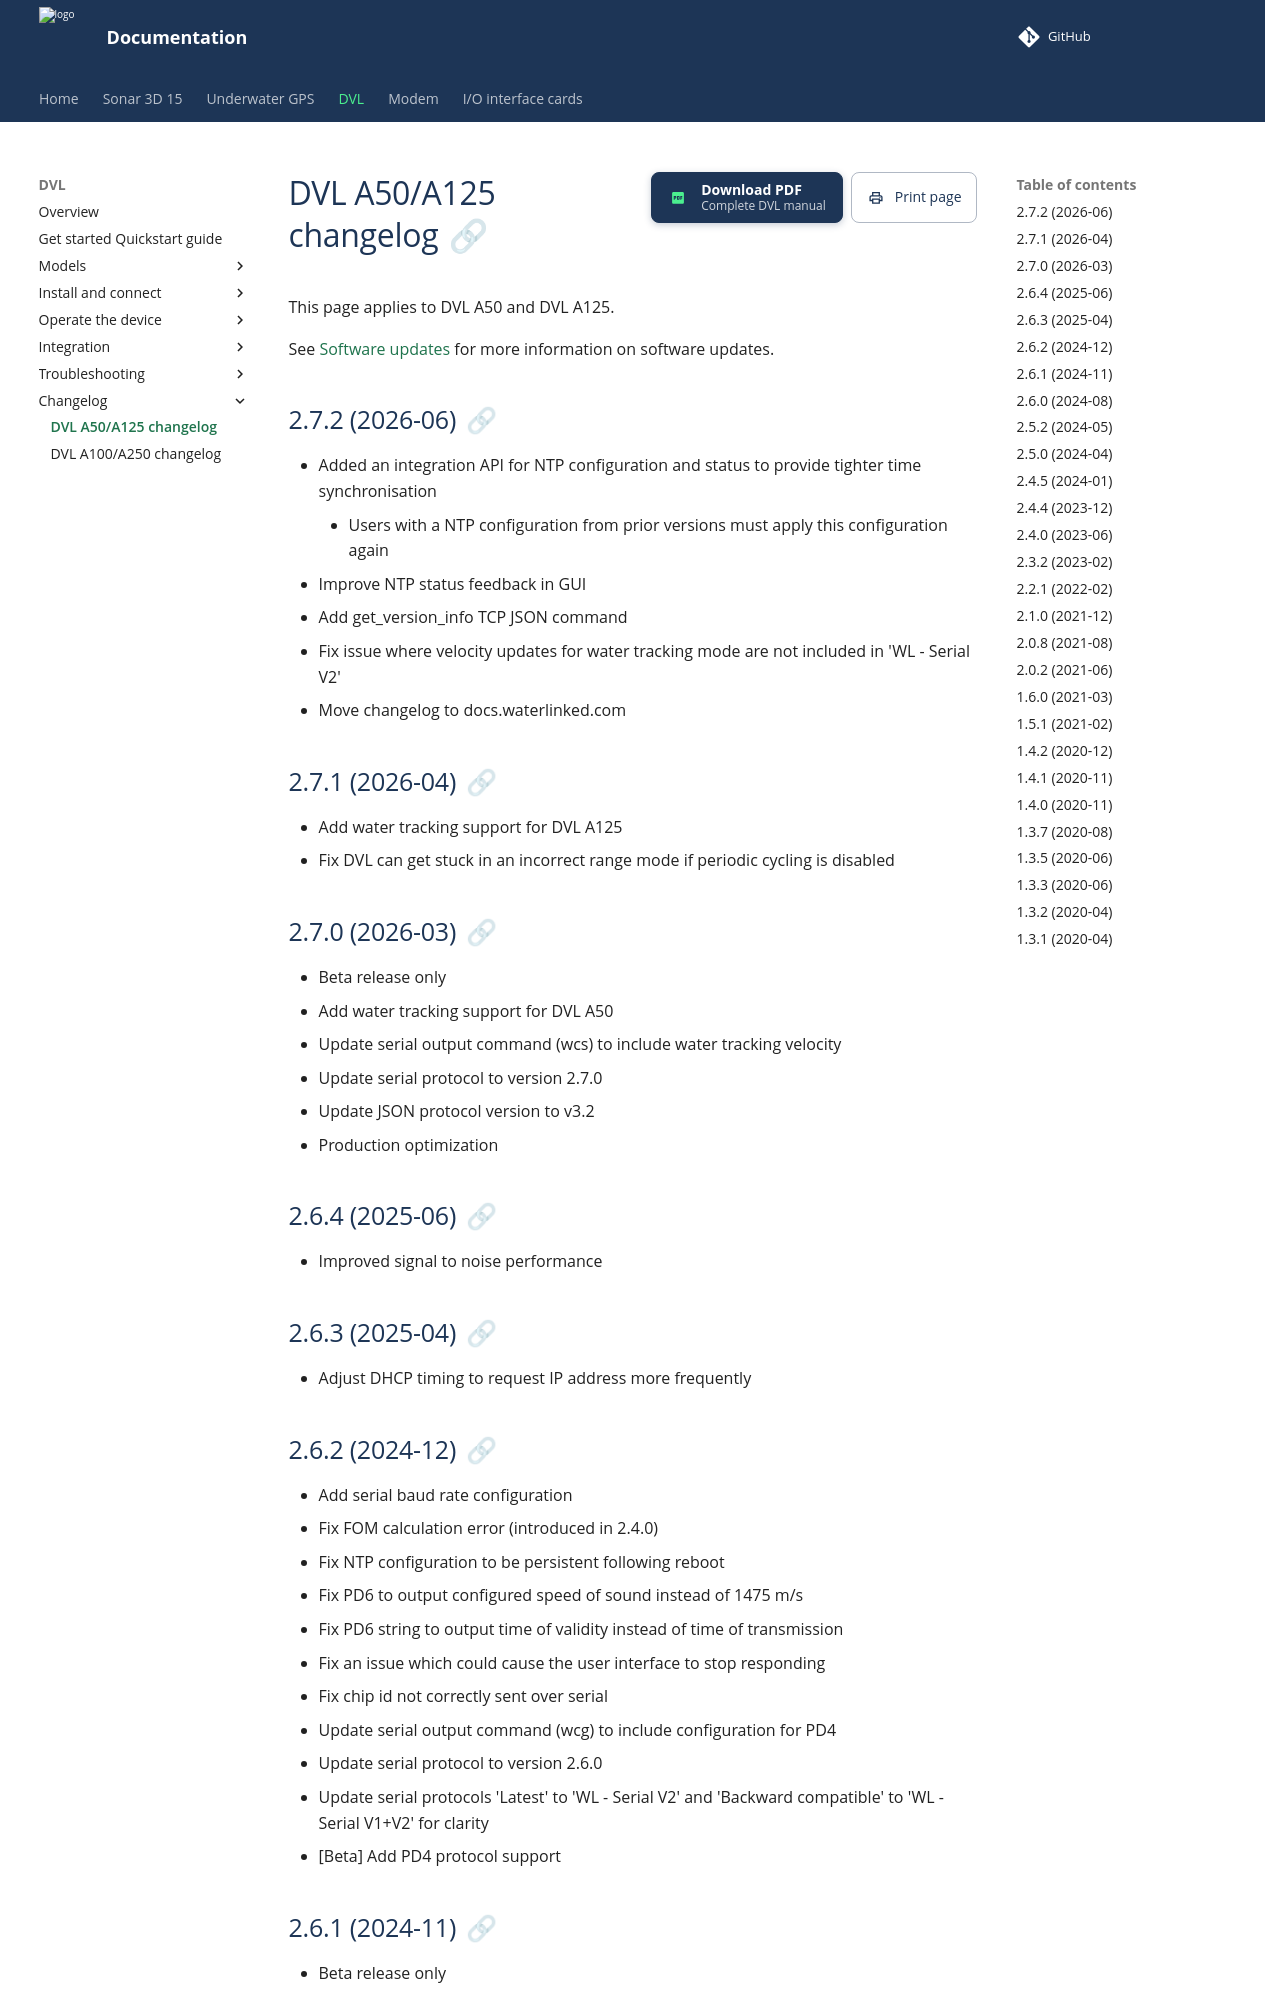

repository: waterlinked/docs · page: dvl/dvl-a50_a125-changelog/index.html · generator: mkdocs

# DVL A50/A125 changelog

This page applies to DVL A50 and DVL A125.

See [Software updates](./sw-update.md) for more information on software updates.

## 2.7.2 (2026-06)

- Added an integration API for NTP configuration and status to provide tighter time synchronisation
    - Users with a NTP configuration from prior versions must apply this configuration again
- Improve NTP status feedback in GUI
- Add get_version_info TCP JSON command
- Fix issue where velocity updates for water tracking mode are not included in 'WL - Serial V2'
- Move changelog to docs.waterlinked.com

## 2.7.1 (2026-04)

- Add water tracking support for DVL A125
- Fix DVL can get stuck in an incorrect range mode if periodic cycling is disabled

## 2.7.0 (2026-03)

- Beta release only
- Add water tracking support for DVL A50
- Update serial output command (wcs) to include water tracking velocity
- Update serial protocol to version 2.7.0
- Update JSON protocol version to v3.2
- Production optimization

## 2.6.4 (2025-06)

- Improved signal to noise performance

## 2.6.3 (2025-04)

- Adjust DHCP timing to request IP address more frequently

## 2.6.2 (2024-12)

- Add serial baud rate configuration
- Fix FOM calculation error (introduced in 2.4.0)
- Fix NTP configuration to be persistent following reboot
- Fix PD6 to output configured speed of sound instead of 1475 m/s
- Fix PD6 string to output time of validity instead of time of transmission
- Fix an issue which could cause the user interface to stop responding
- Fix chip id not correctly sent over serial
- Update serial output command (wcg) to include configuration for PD4
- Update serial protocol to version 2.6.0
- Update serial protocols 'Latest' to 'WL - Serial V2' and 'Backward compatible' to 'WL - Serial V1+V2' for clarity
- [Beta] Add PD4 protocol support
